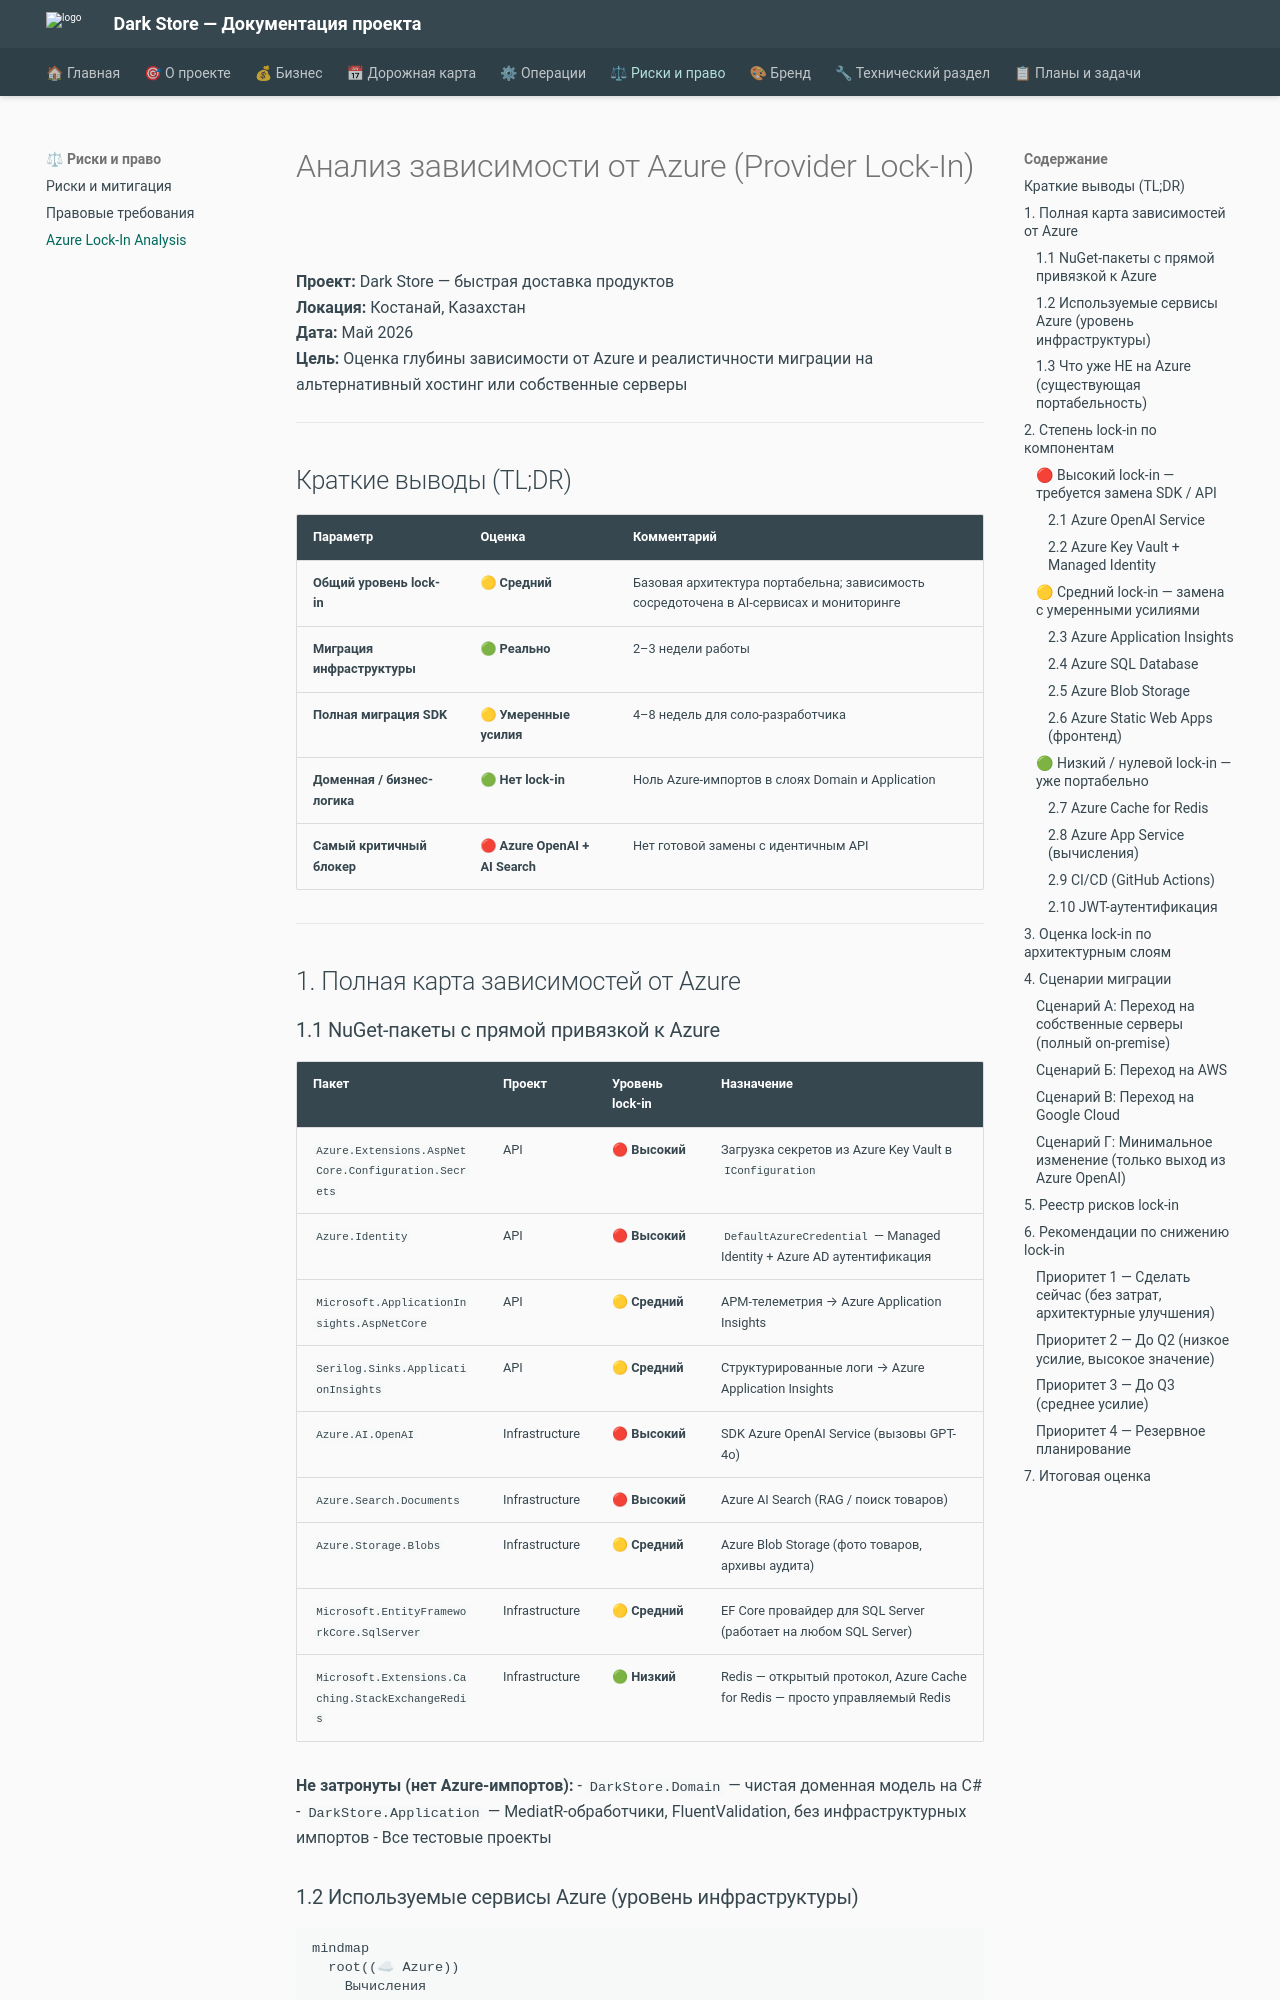

repository: alexander-shamray/darkstore · page: AZURE_LOCK_IN_ANALYSIS/index.html · generator: mkdocs

# Анализ зависимости от Azure (Provider Lock-In)

**Проект:** Dark Store — быстрая доставка продуктов  
**Локация:** Костанай, Казахстан  
**Дата:** Май 2026  
**Цель:** Оценка глубины зависимости от Azure и реалистичности миграции на альтернативный хостинг или собственные серверы

---

## Краткие выводы (TL;DR)

| Параметр | Оценка | Комментарий |
|----------|--------|-------------|
| **Общий уровень lock-in** | 🟡 **Средний** | Базовая архитектура портабельна; зависимость сосредоточена в AI-сервисах и мониторинге |
| **Миграция инфраструктуры** | 🟢 **Реально** | 2–3 недели работы |
| **Полная миграция SDK** | 🟡 **Умеренные усилия** | 4–8 недель для соло-разработчика |
| **Доменная / бизнес-логика** | 🟢 **Нет lock-in** | Ноль Azure-импортов в слоях Domain и Application |
| **Самый критичный блокер** | 🔴 **Azure OpenAI + AI Search** | Нет готовой замены с идентичным API |

---

## 1. Полная карта зависимостей от Azure

### 1.1 NuGet-пакеты с прямой привязкой к Azure

| Пакет | Проект | Уровень lock-in | Назначение |
|-------|--------|-----------------|-----------|
| `Azure.Extensions.AspNetCore.Configuration.Secrets` | API | 🔴 **Высокий** | Загрузка секретов из Azure Key Vault в `IConfiguration` |
| `Azure.Identity` | API | 🔴 **Высокий** | `DefaultAzureCredential` — Managed Identity + Azure AD аутентификация |
| `Microsoft.ApplicationInsights.AspNetCore` | API | 🟡 **Средний** | APM-телеметрия → Azure Application Insights |
| `Serilog.Sinks.ApplicationInsights` | API | 🟡 **Средний** | Структурированные логи → Azure Application Insights |
| `Azure.AI.OpenAI` | Infrastructure | 🔴 **Высокий** | SDK Azure OpenAI Service (вызовы GPT-4o) |
| `Azure.Search.Documents` | Infrastructure | 🔴 **Высокий** | Azure AI Search (RAG / поиск товаров) |
| `Azure.Storage.Blobs` | Infrastructure | 🟡 **Средний** | Azure Blob Storage (фото товаров, архивы аудита) |
| `Microsoft.EntityFrameworkCore.SqlServer` | Infrastructure | 🟡 **Средний** | EF Core провайдер для SQL Server (работает на любом SQL Server) |
| `Microsoft.Extensions.Caching.StackExchangeRedis` | Infrastructure | 🟢 **Низкий** | Redis — открытый протокол, Azure Cache for Redis — просто управляемый Redis |

**Не затронуты (нет Azure-импортов):**
- `DarkStore.Domain` — чистая доменная модель на C#
- `DarkStore.Application` — MediatR-обработчики, FluentValidation, без инфраструктурных импортов
- Все тестовые проекты
